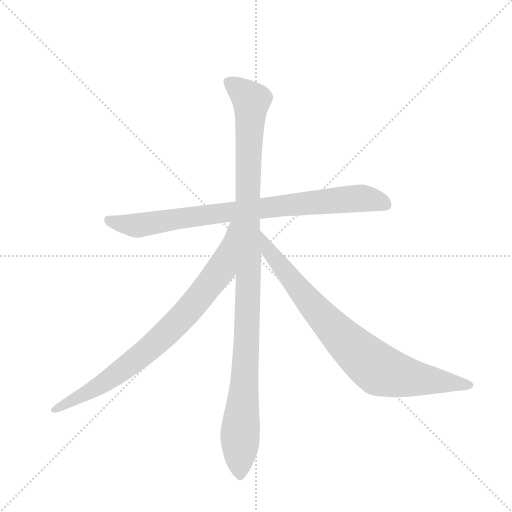
t = 0.00 s
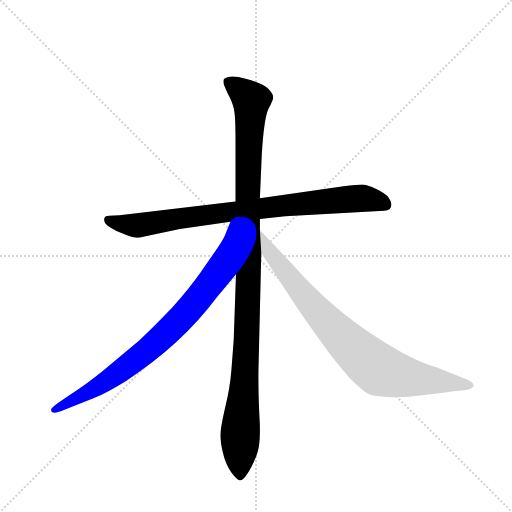
t = 3.06 s
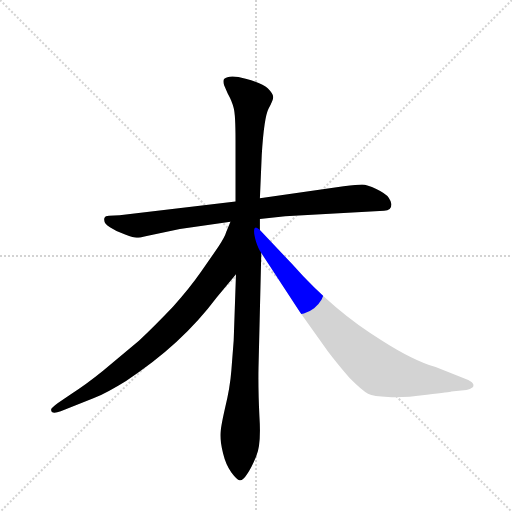
t = 3.28 s
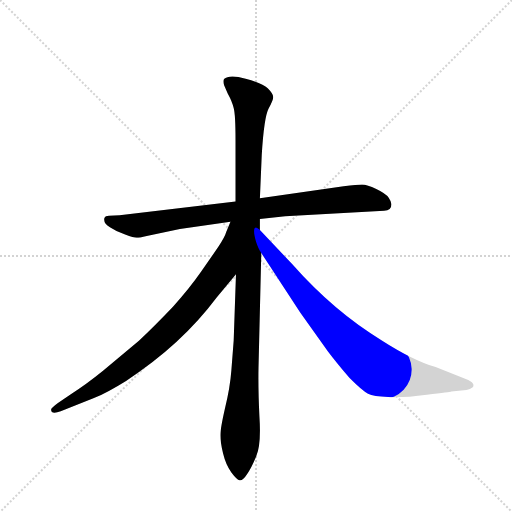
t = 3.49 s
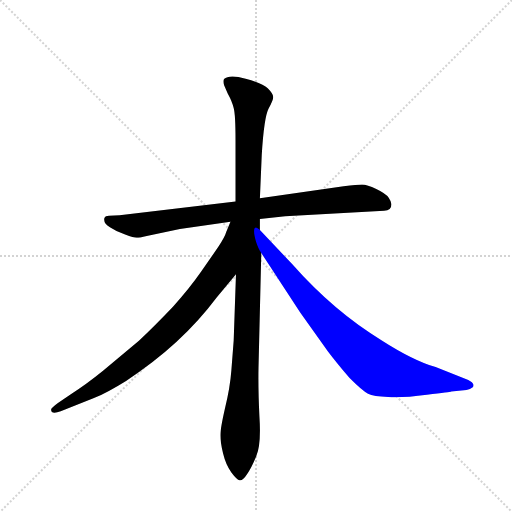
t = 3.70 s
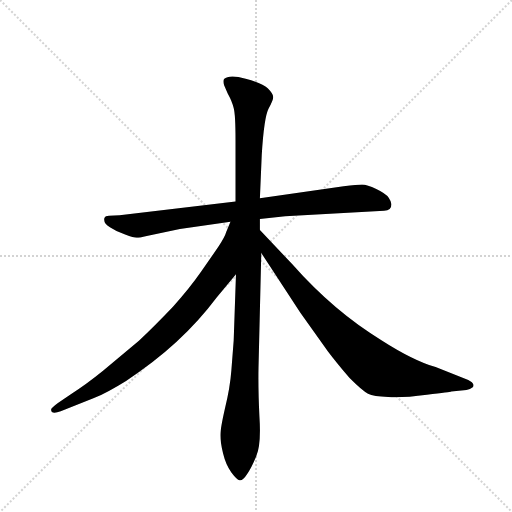
t = 4.24 s

The animated SVG that drew these frames (rendered in a browser with its animation timeline set to each time). Animation: 4 CSS @keyframes rules; one cycle of 4.24 s.

<svg version="1.1" viewBox="0 0 1024 1024" xmlns="http://www.w3.org/2000/svg">
  <g stroke="lightgray" stroke-dasharray="1,1" stroke-width="1" transform="scale(4, 4)">
    <line x1="0" y1="0" x2="256" y2="256"></line>
    <line x1="256" y1="0" x2="0" y2="256"></line>
    <line x1="128" y1="0" x2="128" y2="256"></line>
    <line x1="0" y1="128" x2="256" y2="128"></line>
  </g>
  <g transform="scale(0.92, -0.92) translate(60, -900)">
    <style type="text/css">
      
        @keyframes keyframes0 {
          from {
            stroke: blue;
            stroke-dashoffset: 866;
            stroke-width: 128;
          }
          74% {
            animation-timing-function: step-end;
            stroke: blue;
            stroke-dashoffset: 0;
            stroke-width: 128;
          }
          to {
            stroke: black;
            stroke-width: 1024;
          }
        }
        #make-me-a-hanzi-animation-0 {
          animation: keyframes0 0.9547526041666666s both;
          animation-delay: 0s;
          animation-timing-function: linear;
        }
      
        @keyframes keyframes1 {
          from {
            stroke: blue;
            stroke-dashoffset: 1136;
            stroke-width: 128;
          }
          79% {
            animation-timing-function: step-end;
            stroke: blue;
            stroke-dashoffset: 0;
            stroke-width: 128;
          }
          to {
            stroke: black;
            stroke-width: 1024;
          }
        }
        #make-me-a-hanzi-animation-1 {
          animation: keyframes1 1.1744791666666667s both;
          animation-delay: 0.9547526041666666s;
          animation-timing-function: linear;
        }
      
        @keyframes keyframes2 {
          from {
            stroke: blue;
            stroke-dashoffset: 837;
            stroke-width: 128;
          }
          73% {
            animation-timing-function: step-end;
            stroke: blue;
            stroke-dashoffset: 0;
            stroke-width: 128;
          }
          to {
            stroke: black;
            stroke-width: 1024;
          }
        }
        #make-me-a-hanzi-animation-2 {
          animation: keyframes2 0.93115234375s both;
          animation-delay: 2.1292317708333335s;
          animation-timing-function: linear;
        }
      
        @keyframes keyframes3 {
          from {
            stroke: blue;
            stroke-dashoffset: 849;
            stroke-width: 128;
          }
          73% {
            animation-timing-function: step-end;
            stroke: blue;
            stroke-dashoffset: 0;
            stroke-width: 128;
          }
          to {
            stroke: black;
            stroke-width: 1024;
          }
        }
        #make-me-a-hanzi-animation-3 {
          animation: keyframes3 0.94091796875s both;
          animation-delay: 3.0603841145833335s;
          animation-timing-function: linear;
        }
      
    </style>
    
      <path d="M 331 402 L 441 418 L 505 424 L 560 430 L 775 442 Q 791 442 791 456 Q 791 461 785 470 Q 779 479 758 489 Q 738 499 727 499 Q 717 499 687 495 L 505 469 L 452 462 L 200 432 L 177 431 Q 169 431 167 426 Q 164 415 179 406 Q 194 396 212 390 Q 231 383 237 383 Q 243 383 259 387 L 331 402 Z" fill="lightgray"></path>
    
      <path d="M 453 304 L 448 160 L 443 95 Q 440 56 429 12 Q 419 -32 419 -46 Q 419 -61 425 -86 Q 431 -111 443 -127 Q 455 -143 461 -144 Q 468 -145 477 -131 Q 487 -117 497 -92 Q 508 -67 504 -6 Q 501 55 502 102 L 508 350 L 505 400 L 505 424 L 505 469 L 509 563 Q 514 645 524 664 Q 534 682 534 689 Q 534 696 522 708 Q 511 719 474 729 Q 438 739 427 728 Q 425 724 427 715 L 435 697 Q 445 679 448 665 Q 452 651 452 594 L 452 462 L 453 304 Z" fill="lightgray"></path>
    
      <path d="M 441 418 L 432 396 Q 429 385 415 364 L 377 309 Q 352 273 316 233 Q 277 192 242 159 L 164 94 Q 127 64 94 43 L 66 24 Q 51 13 51 10 Q 51 -2 72 6 L 143 34 Q 174 47 214 72 Q 334 150 411 253 L 453 304 C 555 428 452 446 441 418 Z" fill="lightgray"></path>
    
      <path d="M 508 350 L 593 220 L 653 136 Q 668 116 700 78 Q 728 50 740 44 Q 752 38 784 37 Q 816 35 868 42 Q 920 48 921 49 L 954 52 Q 963 54 966 57 Q 970 59 969 64 Q 968 69 958 74 L 887 102 Q 837 117 770 160 Q 666 223 575 326 L 505 400 C 484 422 492 375 508 350 Z" fill="lightgray"></path>
    
    
      <clipPath id="make-me-a-hanzi-clip-0">
        <path d="M 331 402 L 441 418 L 505 424 L 560 430 L 775 442 Q 791 442 791 456 Q 791 461 785 470 Q 779 479 758 489 Q 738 499 727 499 Q 717 499 687 495 L 505 469 L 452 462 L 200 432 L 177 431 Q 169 431 167 426 Q 164 415 179 406 Q 194 396 212 390 Q 231 383 237 383 Q 243 383 259 387 L 331 402 Z"></path>
      </clipPath>
      <path clip-path="url(#make-me-a-hanzi-clip-0)" d="M 175 422 L 237 410 L 501 447 L 714 469 L 741 468 L 778 455" fill="none" id="make-me-a-hanzi-animation-0" stroke-dasharray="738 1476" stroke-linecap="round"></path>
    
      <clipPath id="make-me-a-hanzi-clip-1">
        <path d="M 453 304 L 448 160 L 443 95 Q 440 56 429 12 Q 419 -32 419 -46 Q 419 -61 425 -86 Q 431 -111 443 -127 Q 455 -143 461 -144 Q 468 -145 477 -131 Q 487 -117 497 -92 Q 508 -67 504 -6 Q 501 55 502 102 L 508 350 L 505 400 L 505 424 L 505 469 L 509 563 Q 514 645 524 664 Q 534 682 534 689 Q 534 696 522 708 Q 511 719 474 729 Q 438 739 427 728 Q 425 724 427 715 L 435 697 Q 445 679 448 665 Q 452 651 452 594 L 452 462 L 453 304 Z"></path>
      </clipPath>
      <path clip-path="url(#make-me-a-hanzi-clip-1)" d="M 437 722 L 486 681 L 478 484 L 478 203 L 462 -37 L 462 -134" fill="none" id="make-me-a-hanzi-animation-1" stroke-dasharray="1008 2016" stroke-linecap="round"></path>
    
      <clipPath id="make-me-a-hanzi-clip-2">
        <path d="M 441 418 L 432 396 Q 429 385 415 364 L 377 309 Q 352 273 316 233 Q 277 192 242 159 L 164 94 Q 127 64 94 43 L 66 24 Q 51 13 51 10 Q 51 -2 72 6 L 143 34 Q 174 47 214 72 Q 334 150 411 253 L 453 304 C 555 428 452 446 441 418 Z"></path>
      </clipPath>
      <path clip-path="url(#make-me-a-hanzi-clip-2)" d="M 447 412 L 421 316 L 354 230 L 304 177 L 246 126 L 151 58 L 57 9" fill="none" id="make-me-a-hanzi-animation-2" stroke-dasharray="709 1418" stroke-linecap="round"></path>
    
      <clipPath id="make-me-a-hanzi-clip-3">
        <path d="M 508 350 L 593 220 L 653 136 Q 668 116 700 78 Q 728 50 740 44 Q 752 38 784 37 Q 816 35 868 42 Q 920 48 921 49 L 954 52 Q 963 54 966 57 Q 970 59 969 64 Q 968 69 958 74 L 887 102 Q 837 117 770 160 Q 666 223 575 326 L 505 400 C 484 422 492 375 508 350 Z"></path>
      </clipPath>
      <path clip-path="url(#make-me-a-hanzi-clip-3)" d="M 509 394 L 523 357 L 604 254 L 683 167 L 756 102 L 801 85 L 959 64" fill="none" id="make-me-a-hanzi-animation-3" stroke-dasharray="721 1442" stroke-linecap="round"></path>
    
  </g>
</svg>
